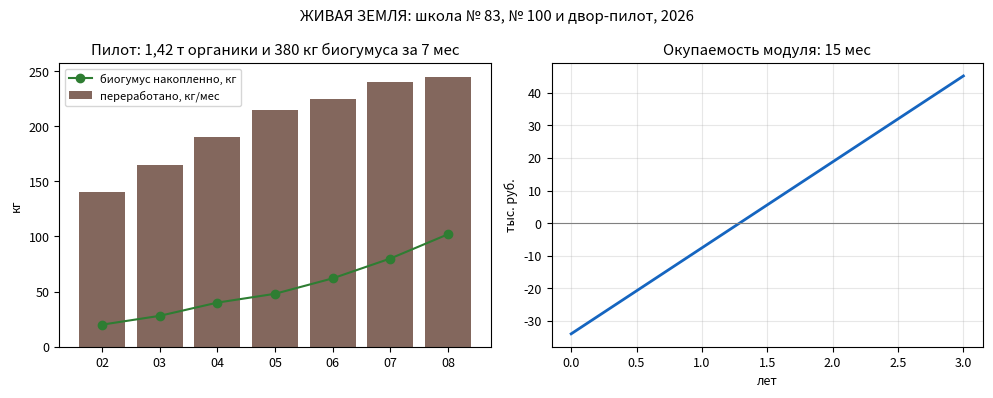

This figure's Python source:
# ЖИВАЯ ЗЕМЛЯ: динамика пилота и экономика модуля
# Запуск: python3 zhivaya_economics.py -> zhivaya_economics.png
import numpy as np
import matplotlib.pyplot as plt

months = ["02", "03", "04", "05", "06", "07", "08"]
processed_kg = np.array([140, 165, 190, 215, 225, 240, 245])   # данные журнала
humus_kg = np.array([20, 28, 40, 48, 62, 80, 102])             # накопленный сбор

CAPEX = 34_000.0
saving = 4.8e3          # вывоз органики, руб./год
humus_money = 21.6e3    # применение/реализация биогумуса, руб./год
payback = CAPEX / (saving + humus_money)

plt.rcParams.update({"font.size": 9})
fig, ax = plt.subplots(1, 2, figsize=(10, 4.0))
ax[0].bar(months, processed_kg, color="#6d4c41", alpha=0.85, label="переработано, кг/мес")
ax[0].plot(months, humus_kg, "o-", color="#2e7d32", label="биогумус накопленно, кг")
ax[0].set_title("Пилот: 1,42 т органики и 380 кг биогумуса за 7 мес")
ax[0].legend(fontsize=8); ax[0].set_ylabel("кг")

yrs = np.linspace(0, 3, 31)
cum = (saving + humus_money) * yrs - CAPEX
ax[1].plot(yrs, cum / 1e3, color="#1565c0", lw=2)
ax[1].axhline(0, color="gray", lw=0.8)
ax[1].set_title(f"Окупаемость модуля: {payback*12:.0f} мес")
ax[1].set_xlabel("лет"); ax[1].set_ylabel("тыс. руб."); ax[1].grid(alpha=0.3)
fig.suptitle("ЖИВАЯ ЗЕМЛЯ: школа № 83, № 100 и двор-пилот, 2026")
fig.tight_layout()
fig.savefig("zhivaya_economics.png", dpi=150)
print(f"окупаемость модуля: {payback*12:.1f} мес")
